pico-8 play session: hold ← + tap ❎

[t = 6 s] hold ← ~6s, tap ❎ ~10×
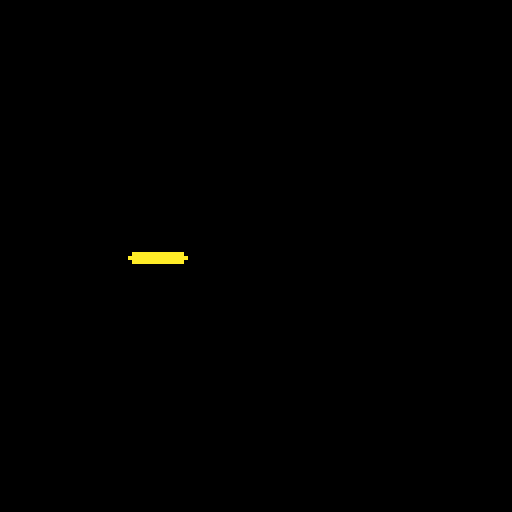
[t = 8 s] hold ← ~8s, tap ❎ ~14×
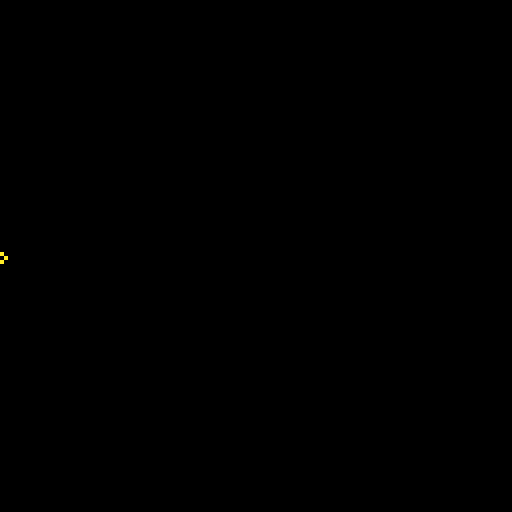

pico-8 cartridge
version 29
__lua__
-- simple pico-8 drawing project
-- controls: arrow keys to move, 🅾️ to draw, x to clear the screen, 🅾️ + ⬇️ to stamp

-- initial setup
x = 64 -- start x position
y = 64 -- start y position
draw_color = 7 -- default color (white)
selected_sprite = 1 -- default sprite index (1)

function _init()
    cls() -- clear the screen
end

function _update()
    -- move the cursor with arrow keys
    if btn(0) then x = max(0, x - 1) end -- left
    if btn(1) then x = min(127, x + 1) end -- right
    if btn(2) then y = max(0, y - 1) end -- up
    if btn(3) then y = min(127, y + 1) end -- down

    -- change color with the 🅾️ button (button 4)
    if btnp(4) and not btn(3) then
        draw_color = (draw_color + 1) % 16
    end

    -- stamp sprite with 🅾️ + down
    if btn(4) and btnp(3) then
        spr(selected_sprite, x - 4, y - 4)
    end

    -- cycle through sprites using buttons 1 through 9
    for i = 0, 8 do
        if btnp(i) then
            selected_sprite = i + 1
        end
    end

    -- clear the screen with the x button (button 5)
    if btnp(5) then
        cls()
    end
end

function _draw()
    -- draw pixel if 🅾️ button is held
    if btn(4) and not btn(3) then
        pset(x, y, draw_color)
    end

    -- draw cursor at current position
    circ(x, y, 1, draw_color)
end
__gfx__
00000000000000000001000000000000000000000000000000000000000007000bb00b0000000000000000000000000000000000000000000000000000000000
00000000004000000111110099900990111110000030300000000000000077700b0b0b0000000000000000000000000000000000000000000000000000000000
0070070000000400100000000090099910010100003303000eeee000000700700bbbbb0000000000000000000000000000000000000000000000000000000000
000770000000000010011100090000990011110000333030e00eee0000770700bbbbbbbb00000000000000000000000000000000000000000000000000000000
000770000000000010100100999999900011110000300030e00e0e0000777700bb0bbbb000000000000000000000000000000000000000000000000000000000
007007000040400010001000999999001011110000333330e0000ee0007770000bbbbb0000000000000000000000000000000000000000000000000000000000
000000000000000011110000090099001111110000000000e000ee00000000000000b00000000000000000000000000000000000000000000000000000000000
000000000000000000000000009990001110000000000000eeee0000000000000000000000000000000000000000000000000000000000000000000000000000
